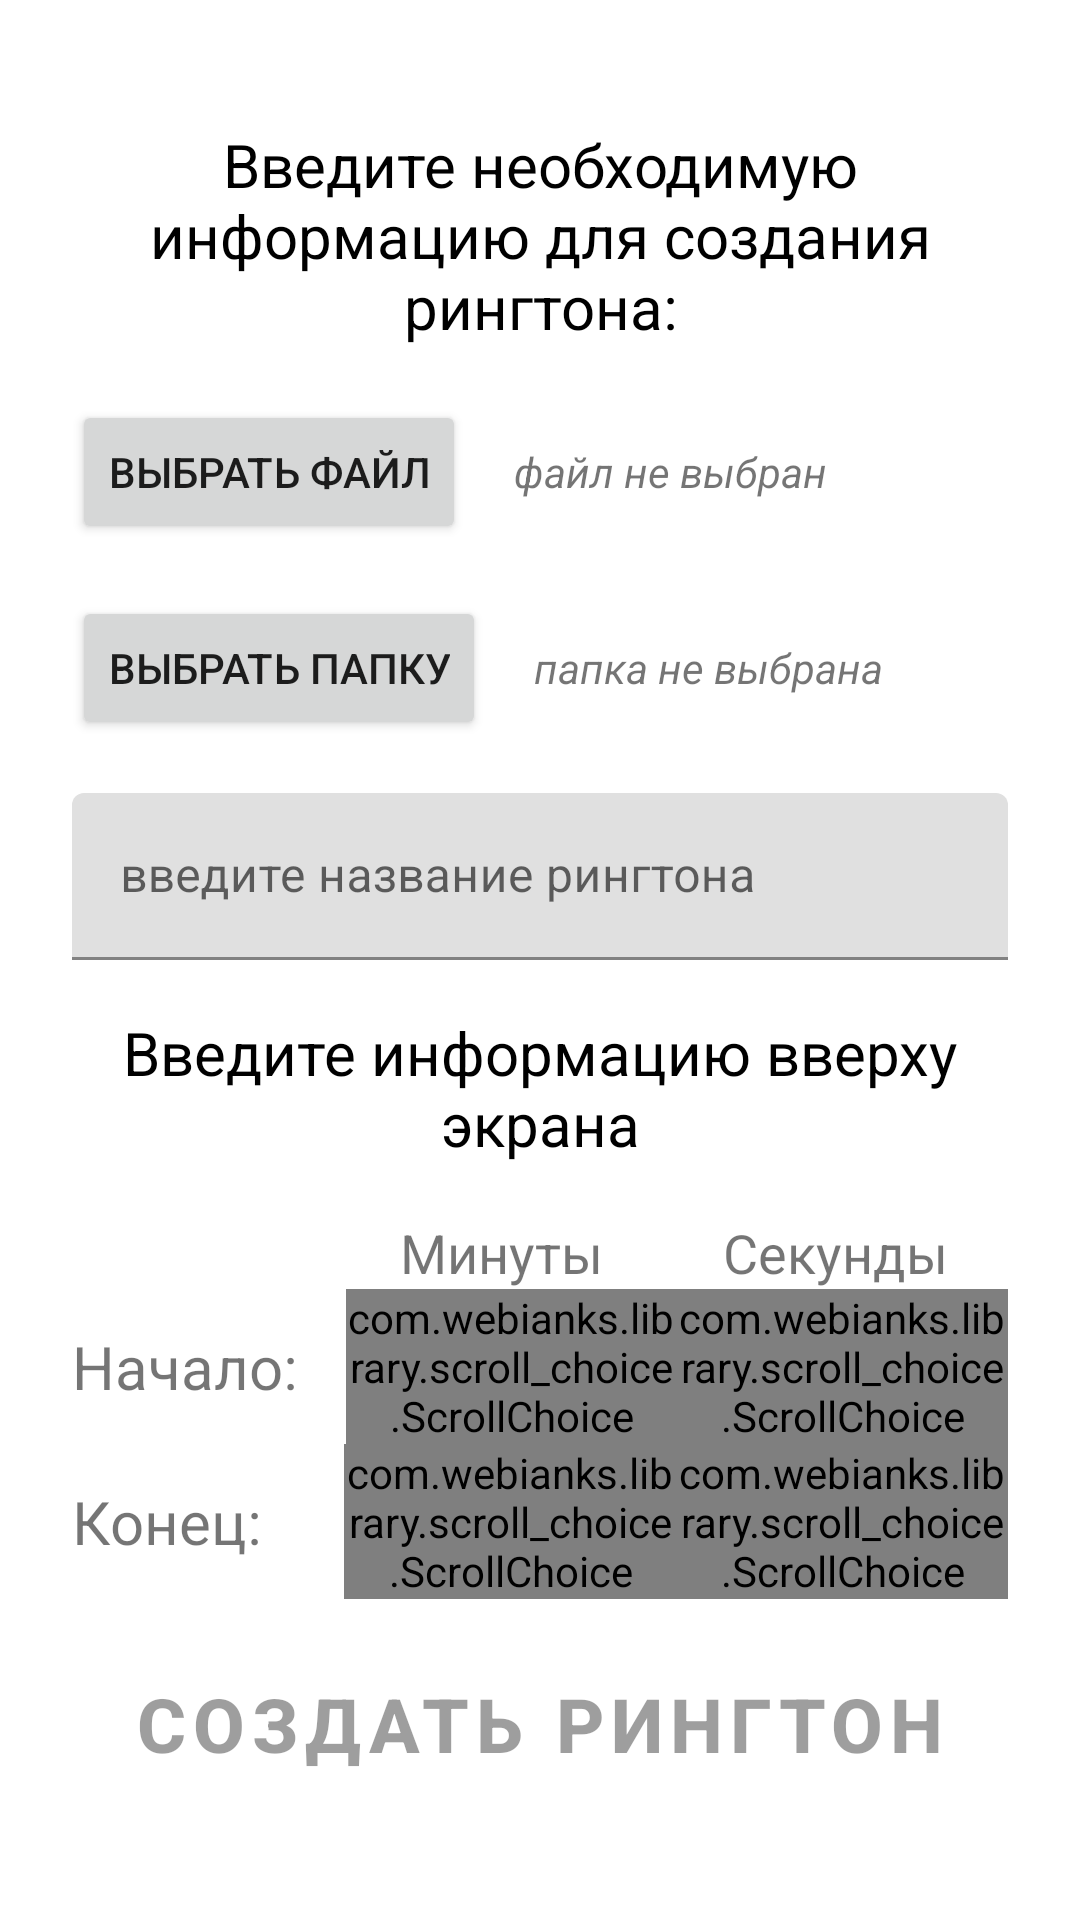

Layout XML and referenced resources for this Android screen:
<!-- AndroidManifest.xml: application theme Theme.RingtoneMaker -->
<!-- res/layout/fragment_main.xml -->
<?xml version="1.0" encoding="utf-8"?>
<androidx.constraintlayout.widget.ConstraintLayout xmlns:android="http://schemas.android.com/apk/res/android"
    xmlns:app="http://schemas.android.com/apk/res-auto"
    xmlns:tools="http://schemas.android.com/tools"
    android:layout_width="match_parent"
    android:layout_height="match_parent"
    android:padding="24dp">


    <TextView
        android:id="@+id/textView_mainFragment_labelChooseFileAndFolder"
        style="@style/TextLabelStyle"
        android:layout_width="wrap_content"
        android:layout_height="wrap_content"
        android:gravity="center_horizontal"
        android:text="Введите необходимую информацию для создания рингтона:"
        app:layout_constraintBottom_toTopOf="@+id/linearLayout_mainFragment_chooseFile"
        app:layout_constraintStart_toStartOf="parent"
        app:layout_constraintTop_toTopOf="parent" />

    <LinearLayout
        android:id="@+id/linearLayout_mainFragment_chooseFile"
        android:layout_width="match_parent"
        android:layout_height="wrap_content"
        android:orientation="horizontal"
        app:layout_constraintBottom_toTopOf="@+id/linearLayout_mainFragment_chooseFolder"
        app:layout_constraintTop_toBottomOf="@+id/textView_mainFragment_labelChooseFileAndFolder">

        <Button

            android:id="@+id/button_mainFragment_chooseFile"
            android:layout_width="wrap_content"
            android:layout_height="wrap_content"
            android:text="Выбрать файл" />


        <TextView
            android:id="@+id/textView_mainFragment_fileName"
            style="@style/DirectoryLabelTextStyle"
            android:layout_width="wrap_content"
            android:layout_height="wrap_content"
            android:layout_gravity="center_vertical"
            android:text="файл не выбран" />
    </LinearLayout>


    <LinearLayout
        android:id="@+id/linearLayout_mainFragment_chooseFolder"
        android:layout_width="match_parent"
        android:layout_height="wrap_content"
        app:layout_constraintBottom_toTopOf="@id/linearLayout_mainFragment_setRingtoneName"
        app:layout_constraintTop_toBottomOf="@+id/linearLayout_mainFragment_chooseFile">

        <Button
            android:id="@+id/button_mainFragment_chooseTheFolder"
            android:layout_width="wrap_content"
            android:layout_height="wrap_content"
            android:text="выбрать папку" />

        <TextView
            android:id="@+id/textView_mainFragment_choosedFolder"
            style="@style/DirectoryLabelTextStyle"
            android:layout_width="wrap_content"
            android:layout_height="wrap_content"
            android:layout_gravity="center_vertical"
            android:text="папка не выбрана" />
    </LinearLayout>

    <LinearLayout
        android:id="@+id/linearLayout_mainFragment_setRingtoneName"
        android:layout_width="match_parent"
        android:layout_height="wrap_content"
        android:orientation="horizontal"
        app:layout_constraintBottom_toTopOf="@id/textView_mainFragment_chooseTimeLabel"
        app:layout_constraintTop_toBottomOf="@+id/linearLayout_mainFragment_chooseFolder">

        <com.google.android.material.textfield.TextInputLayout
            android:id="@+id/textInputLayout_mainFragment_setRingtoneName"
            android:layout_width="match_parent"
            android:layout_height="wrap_content">

            <com.google.android.material.textfield.TextInputEditText
                android:id="@+id/et_mainFragment_setRingtoneName"
                android:layout_width="match_parent"
                android:layout_height="wrap_content"
                android:hint="введите название рингтона"
                android:textColorHint="@color/black" />
        </com.google.android.material.textfield.TextInputLayout>


    </LinearLayout>


    <TextView
        android:id="@+id/textView_mainFragment_chooseTimeLabel"
        style="@style/TextLabelStyle"
        android:layout_width="wrap_content"
        android:layout_height="wrap_content"
        android:gravity="center_horizontal"
        android:text="@string/chooseTimeHeaderInactive"
        android:textColor="@color/red_500"
        app:layout_constraintBottom_toTopOf="@id/linearLayout_mainFragment_chooseTimeInterval"
        app:layout_constraintEnd_toEndOf="parent"
        app:layout_constraintStart_toStartOf="parent"
        app:layout_constraintTop_toBottomOf="@id/linearLayout_mainFragment_setRingtoneName" />

    <LinearLayout
        android:id="@+id/linearLayout_mainFragment_chooseTimeInterval"
        android:layout_width="match_parent"
        android:layout_height="wrap_content"
        android:gravity="center_horizontal"
        android:orientation="vertical"
        app:layout_constraintBottom_toTopOf="@id/button_mainFragment_createRingtone"
        app:layout_constraintTop_toBottomOf="@id/textView_mainFragment_chooseTimeLabel">

        <RelativeLayout
            android:layout_width="match_parent"
            android:layout_height="wrap_content">

            <TextView
                android:layout_width="wrap_content"
                android:layout_height="wrap_content"
                android:layout_marginEnd="40dp"
                android:layout_toLeftOf="@id/label_seconds"
                android:text="Минуты"
                android:textSize="18sp" />

            <TextView
                android:id="@+id/label_seconds"
                android:layout_width="wrap_content"
                android:layout_height="wrap_content"
                android:layout_alignParentEnd="true"
                android:layout_marginEnd="20dp"
                android:text="Секунды"
                android:textSize="18sp" />
        </RelativeLayout>

        <LinearLayout
            android:id="@+id/linearLayout_startTime_scroll"
            android:layout_width="match_parent"
            android:layout_height="wrap_content"
            android:orientation="horizontal"
            app:layout_constraintBottom_toTopOf="@+id/btn_startOptionFragment"
            app:layout_constraintEnd_toEndOf="parent"
            app:layout_constraintStart_toStartOf="parent"
            app:layout_constraintTop_toBottomOf="@+id/tv_fragmentStartOption_weightHeader">

            <TextView
                android:layout_width="wrap_content"
                android:layout_height="wrap_content"
                android:layout_gravity="center_vertical"
                android:layout_marginEnd="16dp"
                android:text="Начало:"
                android:textSize="20sp" />

            <com.webianks.library.scroll_choice.ScrollChoice
                android:id="@+id/scroll_choice_startMinutes"
                android:layout_width="wrap_content"
                android:layout_height="wrap_content"
                android:layout_weight="1"
                app:scroll_background_color="#FFFFFF"
                app:scroll_indicator="true"
                app:scroll_indicator_size="1dp"
                app:scroll_item_align="center"
                app:scroll_item_text_color="@color/grey_200"
                app:scroll_item_text_size="18sp"
                app:scroll_selected_item_text_color="@color/grey_200" />

            <com.webianks.library.scroll_choice.ScrollChoice
                android:id="@+id/scroll_choice_startSeconds"
                android:layout_width="wrap_content"
                android:layout_height="wrap_content"
                android:layout_weight="1"
                app:scroll_background_color="#FFFFFF"
                app:scroll_indicator="true"
                app:scroll_indicator_size="1dp"
                app:scroll_item_align="center"
                app:scroll_item_text_color="@color/grey_200"
                app:scroll_item_text_size="18sp"
                app:scroll_selected_item_text_color="@color/grey_200" />

        </LinearLayout>


        <LinearLayout
            android:id="@+id/linearLayout_endTime_scroll"
            android:layout_width="match_parent"
            android:layout_height="wrap_content"
            android:orientation="horizontal"
            app:layout_constraintBottom_toTopOf="@+id/btn_startOptionFragment"
            app:layout_constraintEnd_toEndOf="parent"
            app:layout_constraintStart_toStartOf="parent"
            app:layout_constraintTop_toBottomOf="@+id/tv_fragmentStartOption_weightHeader">

            <TextView
                android:layout_width="wrap_content"
                android:layout_height="wrap_content"
                android:layout_gravity="center_vertical"
                android:layout_marginEnd="27dp"
                android:text="Конец:"
                android:textSize="20sp" />

            <com.webianks.library.scroll_choice.ScrollChoice
                android:id="@+id/scroll_choice_endMinutes"
                android:layout_width="wrap_content"
                android:layout_height="wrap_content"
                android:layout_weight="1"
                app:scroll_background_color="#FFFFFF"
                app:scroll_indicator="true"
                app:scroll_indicator_size="1dp"
                app:scroll_item_align="center"
                app:scroll_item_text_color="@color/grey_200"
                app:scroll_item_text_size="18sp"
                app:scroll_selected_item_text_color="@color/grey_200" />

            <com.webianks.library.scroll_choice.ScrollChoice
                android:id="@+id/scroll_choice_endSeconds"
                android:layout_width="wrap_content"
                android:layout_height="wrap_content"
                android:layout_weight="1"
                app:scroll_background_color="#FFFFFF"
                app:scroll_indicator="true"
                app:scroll_indicator_size="1dp"
                app:scroll_item_align="center"
                app:scroll_item_text_color="@color/grey_200"
                app:scroll_item_text_size="18sp"
                app:scroll_selected_item_text_color="@color/grey_200" />

        </LinearLayout>


    </LinearLayout>

    <Button
        android:id="@+id/button_mainFragment_createRingtone"
        style="@style/MakeRingtoneButtonStyle"
        android:layout_width="wrap_content"
        android:layout_height="wrap_content"
        android:enabled="false"
        android:text="создать рингтон"
        app:layout_constraintBottom_toBottomOf="parent"
        app:layout_constraintEnd_toEndOf="parent"
        app:layout_constraintStart_toStartOf="parent"
        app:layout_constraintTop_toBottomOf="@id/linearLayout_mainFragment_chooseTimeInterval" />

    <ProgressBar
        android:id="@+id/progressBar_mainFragment"
        android:layout_width="wrap_content"
        android:layout_height="wrap_content"
        android:visibility="invisible"
        app:layout_constraintBottom_toBottomOf="parent"
        app:layout_constraintEnd_toEndOf="parent"
        app:layout_constraintStart_toStartOf="parent"
        app:layout_constraintTop_toTopOf="parent" />


</androidx.constraintlayout.widget.ConstraintLayout>
<!-- resources referenced by this layout -->
<resources>
  <color name="black">#FF000000</color>
  <string name="chooseTimeHeaderInactive">Введите информацию вверху экрана</string>
  <style name="DirectoryLabelTextStyle" parent="Widget.MaterialComponents.TextView">
          <item name="android:textSize">14sp</item>
          <item name="android:textStyle">italic</item>
          <item name="android:layout_marginLeft">16dp</item>
      </style>
  <style name="MakeRingtoneButtonStyle" parent="Widget.MaterialComponents.Button">
          <item name="backgroundTint">@color/yellow_500</item>
          <item name="android:textStyle">bold</item>
          <item name="android:textSize">25sp</item>
      </style>
  <style name="TextLabelStyle" parent="Widget.MaterialComponents.TextView">
          <item name="android:textSize">20sp</item>
          <item name="android:textColor">@color/black</item>
      </style>
  <style name="Theme.RingtoneMaker" parent="Theme.MaterialComponents.DayNight.DarkActionBar">
          
          <item name="colorPrimary">@color/purple_500</item>
          <item name="colorPrimaryVariant">@color/purple_700</item>
          <item name="colorOnPrimary">@color/white</item>
          
          <item name="colorSecondary">@color/teal_200</item>
          <item name="colorSecondaryVariant">@color/teal_700</item>
          <item name="colorOnSecondary">@color/black</item>
          
          <item name="android:statusBarColor" tools:targetApi="l">?attr/colorPrimaryVariant</item>
          
      </style>
  <color name="yellow_500">#FFC54A</color>
  <color name="purple_500">#FF6200EE</color>
  <color name="purple_700">#FF3700B3</color>
  <color name="white">#FFFFFFFF</color>
  <color name="teal_200">#FF03DAC5</color>
  <color name="teal_700">#FF018786</color>
</resources>
